Image classification data set "Calamansi_damage_detection" (edmondnapil/Calamansi_damage_detection on GitHub). Class labels (2): damaged, healthy.

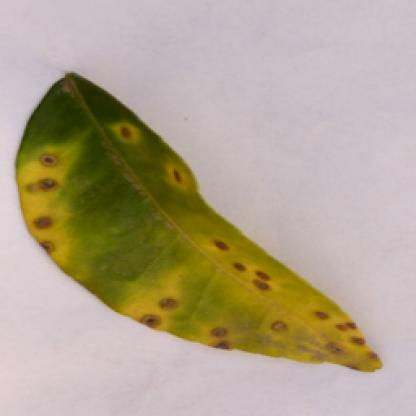
Label: damaged

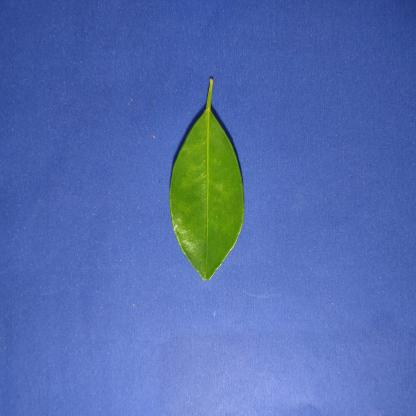
Label: healthy

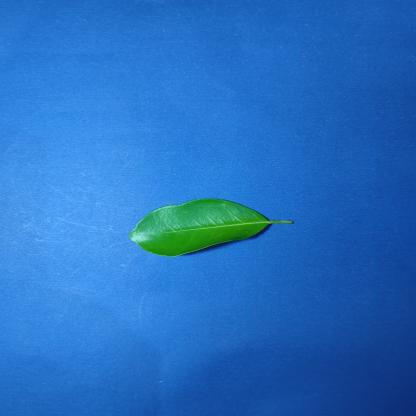
Label: healthy

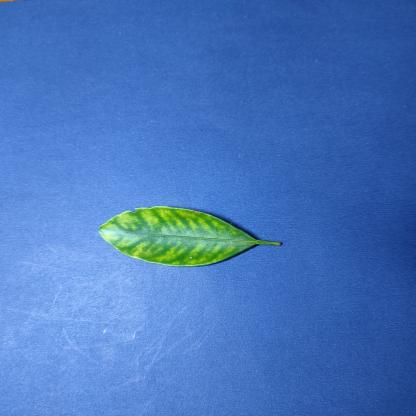
Label: damaged

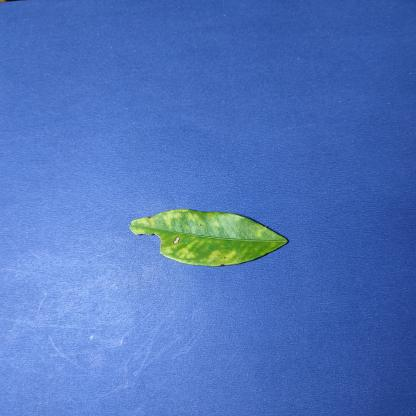
Label: damaged

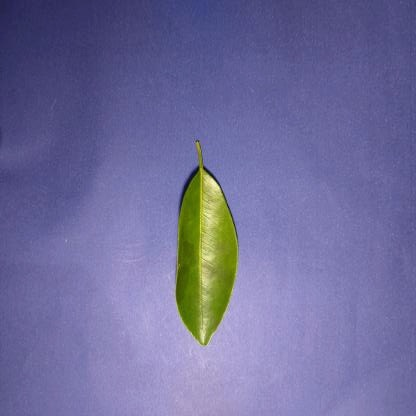
Label: healthy
